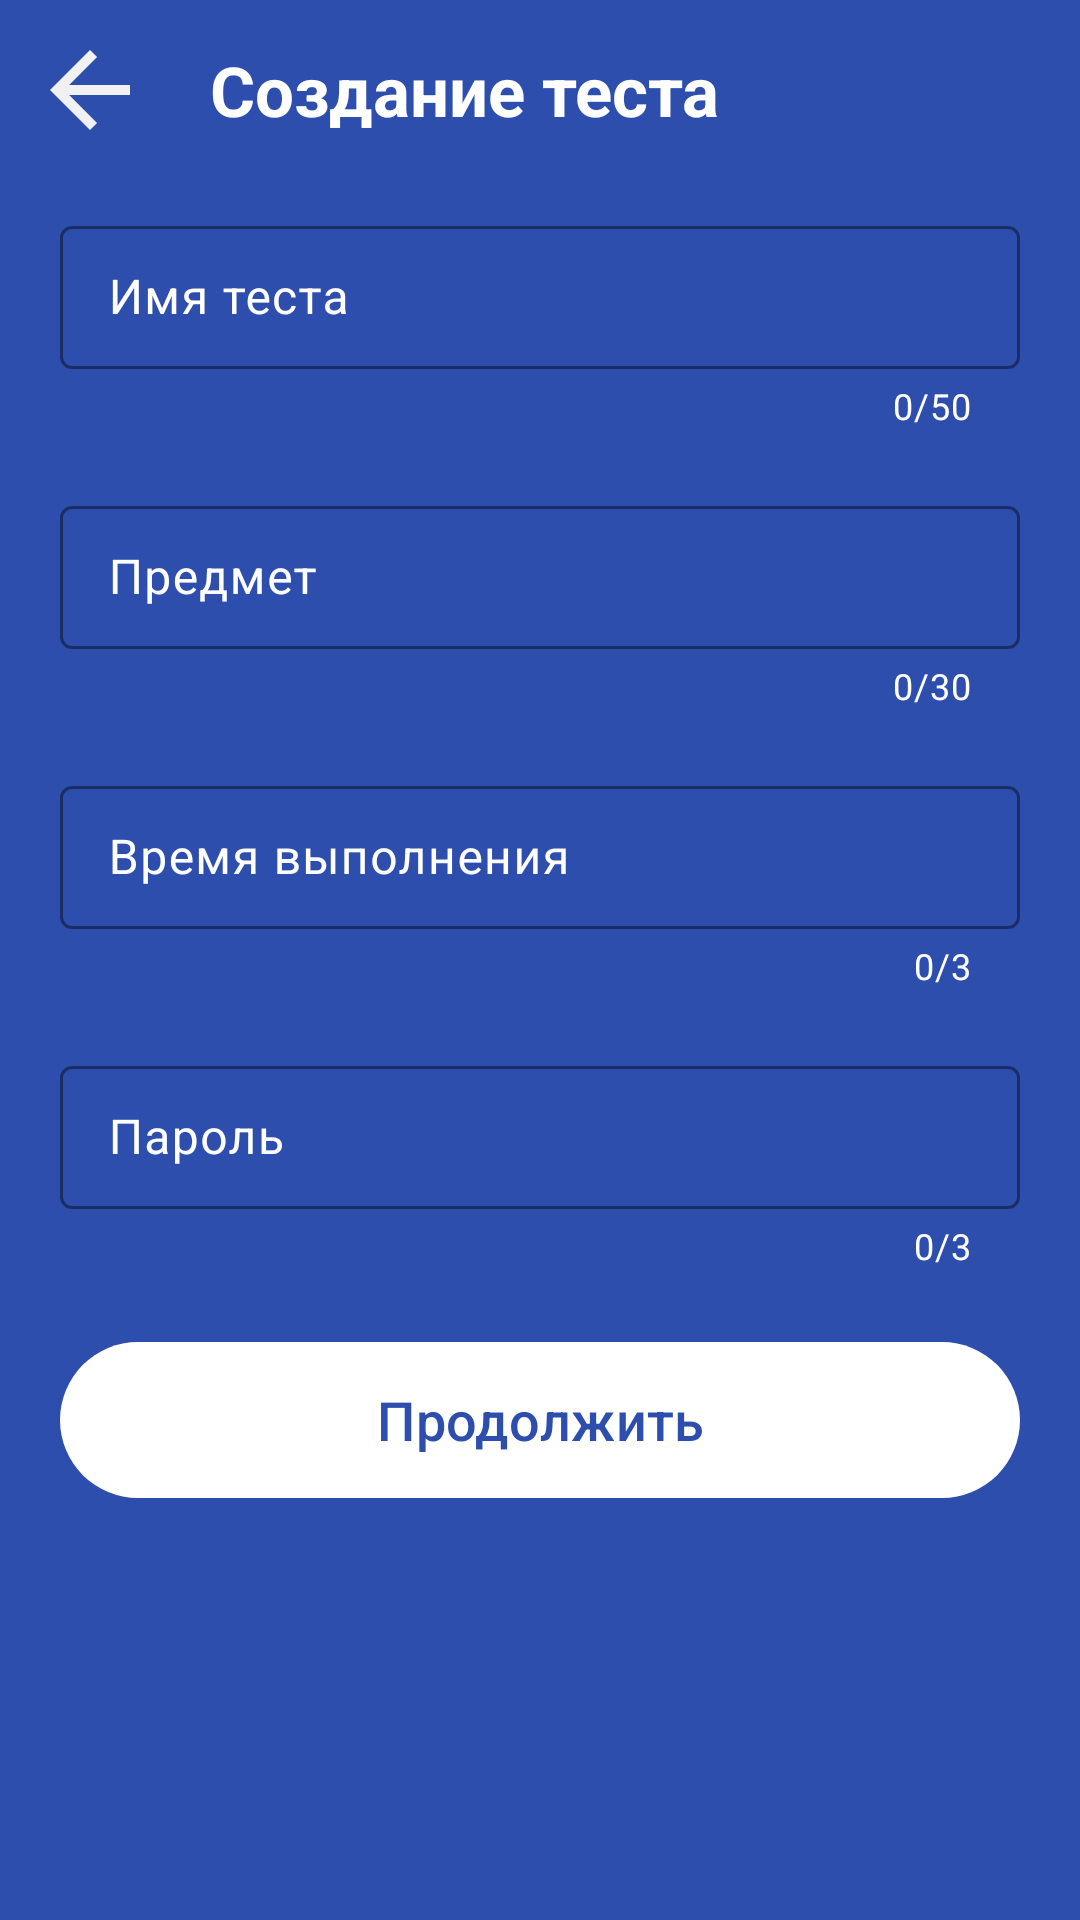

Write the Android layout XML for this screen, with the resource values it uses.
<!-- AndroidManifest.xml: application theme Theme.Tests -->
<!-- res/layout/activity_test_create.xml -->
<?xml version="1.0" encoding="utf-8"?>
<androidx.constraintlayout.widget.ConstraintLayout xmlns:android="http://schemas.android.com/apk/res/android"
    xmlns:app="http://schemas.android.com/apk/res-auto"
    xmlns:tools="http://schemas.android.com/tools"
    android:layout_width="match_parent"
    android:layout_height="match_parent"
    android:background="@color/colorAccent"
    tools:context=".presentation.testCreate.TestCreateActivity">

    <ImageView
        android:id="@+id/ivBackArrow"
        android:layout_width="40dp"
        android:layout_height="40dp"
        android:layout_margin="10dp"
        android:contentDescription="@string/app_name"
        android:src="@drawable/back_arrow"
        app:layout_constraintStart_toStartOf="parent"
        app:layout_constraintTop_toTopOf="parent" />

    <TextView
        android:layout_width="wrap_content"
        android:layout_height="wrap_content"
        android:layout_marginStart="20dp"
        android:text="@string/string_test_creation"
        android:textColor="@color/white"
        android:textSize="23sp"
        android:textStyle="bold"
        app:layout_constraintBottom_toBottomOf="@id/ivBackArrow"
        app:layout_constraintStart_toEndOf="@id/ivBackArrow"
        app:layout_constraintTop_toTopOf="@id/ivBackArrow" />

    <com.google.android.material.textfield.TextInputLayout
        android:id="@+id/testNameIl"
        style="@style/TextInputStyle"
        android:layout_width="0dp"
        android:layout_height="wrap_content"
        android:layout_margin="20dp"
        android:layout_marginTop="20dp"
        android:textColorHint="@color/white"
        app:counterEnabled="true"
        app:counterMaxLength="50"
        app:counterTextColor="@color/white"
        app:hintTextColor="@color/white"
        app:layout_constraintEnd_toEndOf="parent"
        app:layout_constraintStart_toStartOf="parent"
        app:layout_constraintTop_toBottomOf="@id/ivBackArrow">

        <com.google.android.material.textfield.TextInputEditText
            android:id="@+id/testNameEt"
            android:layout_width="match_parent"
            android:layout_height="match_parent"
            android:hint="@string/string_test_name"
            android:imeOptions="actionNext"
            android:inputType="text"
            android:textColor="@color/white" />
    </com.google.android.material.textfield.TextInputLayout>

    <com.google.android.material.textfield.TextInputLayout
        android:id="@+id/subjectIl"
        style="@style/TextInputStyle"
        android:layout_width="0dp"
        android:layout_height="wrap_content"
        android:layout_margin="20dp"
        android:layout_marginTop="20dp"
        android:textColorHint="@color/white"
        app:counterEnabled="true"
        app:counterMaxLength="30"
        app:counterTextColor="@color/white"
        app:hintTextColor="@color/white"
        app:layout_constraintEnd_toEndOf="parent"
        app:layout_constraintStart_toStartOf="parent"
        app:layout_constraintTop_toBottomOf="@id/testNameIl">

        <com.google.android.material.textfield.TextInputEditText
            android:id="@+id/testSubjectEt"
            android:layout_width="match_parent"
            android:layout_height="match_parent"
            android:hint="@string/string_subject"
            android:imeOptions="actionNext"
            android:inputType="text"
            android:textColor="@color/white" />
    </com.google.android.material.textfield.TextInputLayout>

    <com.google.android.material.textfield.TextInputLayout
        android:id="@+id/completeTimeIl"
        style="@style/TextInputStyle"
        android:layout_width="0dp"
        android:layout_height="wrap_content"
        android:layout_margin="20dp"
        android:layout_marginTop="20dp"
        android:textColorHint="@color/white"
        app:counterEnabled="true"
        app:counterMaxLength="3"
        app:counterTextColor="@color/white"
        app:hintTextColor="@color/white"
        app:layout_constraintEnd_toEndOf="parent"
        app:layout_constraintStart_toStartOf="parent"
        app:layout_constraintTop_toBottomOf="@id/subjectIl">

        <com.google.android.material.textfield.TextInputEditText
            android:id="@+id/completeTimeEt"
            android:layout_width="match_parent"
            android:layout_height="match_parent"
            android:hint="@string/completeTime"
            android:imeOptions="actionNext"
            android:inputType="number"
            android:lines="1"
            android:maxLength="3"
            android:maxLines="1"
            android:textColor="@color/white" />
    </com.google.android.material.textfield.TextInputLayout>

    <com.google.android.material.textfield.TextInputLayout
        android:id="@+id/createPasswordIl"
        style="@style/TextInputStyle"
        android:layout_width="0dp"
        android:layout_height="wrap_content"
        android:layout_margin="20dp"
        android:layout_marginTop="20dp"
        android:textColorHint="@color/white"
        app:counterEnabled="true"
        app:counterMaxLength="3"
        app:counterTextColor="@color/white"
        app:hintTextColor="@color/white"
        app:layout_constraintEnd_toEndOf="parent"
        app:layout_constraintStart_toStartOf="parent"
        app:layout_constraintTop_toBottomOf="@id/completeTimeIl">

        <com.google.android.material.textfield.TextInputEditText
            android:id="@+id/passwordEt"
            android:layout_width="match_parent"
            android:layout_height="match_parent"
            android:hint="@string/string_password"
            android:imeOptions="actionDone"
            android:inputType="number"
            android:lines="1"
            android:maxLength="3"
            android:maxLines="1"
            android:textColor="@color/white" />
    </com.google.android.material.textfield.TextInputLayout>

    <com.google.android.material.button.MaterialButton
        android:id="@+id/testCreateContinue"
        android:layout_width="0dp"
        android:layout_height="60dp"
        android:layout_margin="20dp"
        android:text="@string/string_continue"
        android:textColor="@color/colorAccent"
        android:textSize="18sp"
        app:backgroundTint="@color/white"
        app:layout_constraintEnd_toEndOf="parent"
        app:layout_constraintStart_toStartOf="parent"
        app:layout_constraintTop_toBottomOf="@id/createPasswordIl" />

</androidx.constraintlayout.widget.ConstraintLayout>
<!-- resources referenced by this layout -->
<resources>
  <color name="colorAccent">#2e4ead</color>
  <color name="white">#FFFFFFFF</color>
  <!-- drawable back_arrow (drawable) -->
  <vector android:autoMirrored="true" android:height="24dp"
      android:tint="#F1F1F1" android:viewportHeight="24"
      android:viewportWidth="24" android:width="24dp" xmlns:android="http://schemas.android.com/apk/res/android">
      <path android:fillColor="@android:color/white" android:pathData="M20,11H7.83l5.59,-5.59L12,4l-8,8 8,8 1.41,-1.41L7.83,13H20v-2z"/>
  </vector>
  <string name="app_name">tests</string>
  <string name="completeTime">Время выполнения</string>
  <string name="string_continue">Продолжить</string>
  <string name="string_password">Пароль</string>
  <string name="string_subject">Предмет</string>
  <string name="string_test_creation">Создание теста</string>
  <string name="string_test_name">Имя теста</string>
  <style name="TextInputStyle" parent="Widget.Material3.TextInputLayout.OutlinedBox.Dense">
          <item name="boxStrokeColor">@color/input_stroke</item>
      </style>
  <style name="Theme.Tests" parent="Base.Theme.Tests" />
  <style name="Base.Theme.Tests" parent="Theme.Material3.Light.NoActionBar">
          <item name="android:statusBarColor">@color/colorAccent</item>
      </style>
</resources>
